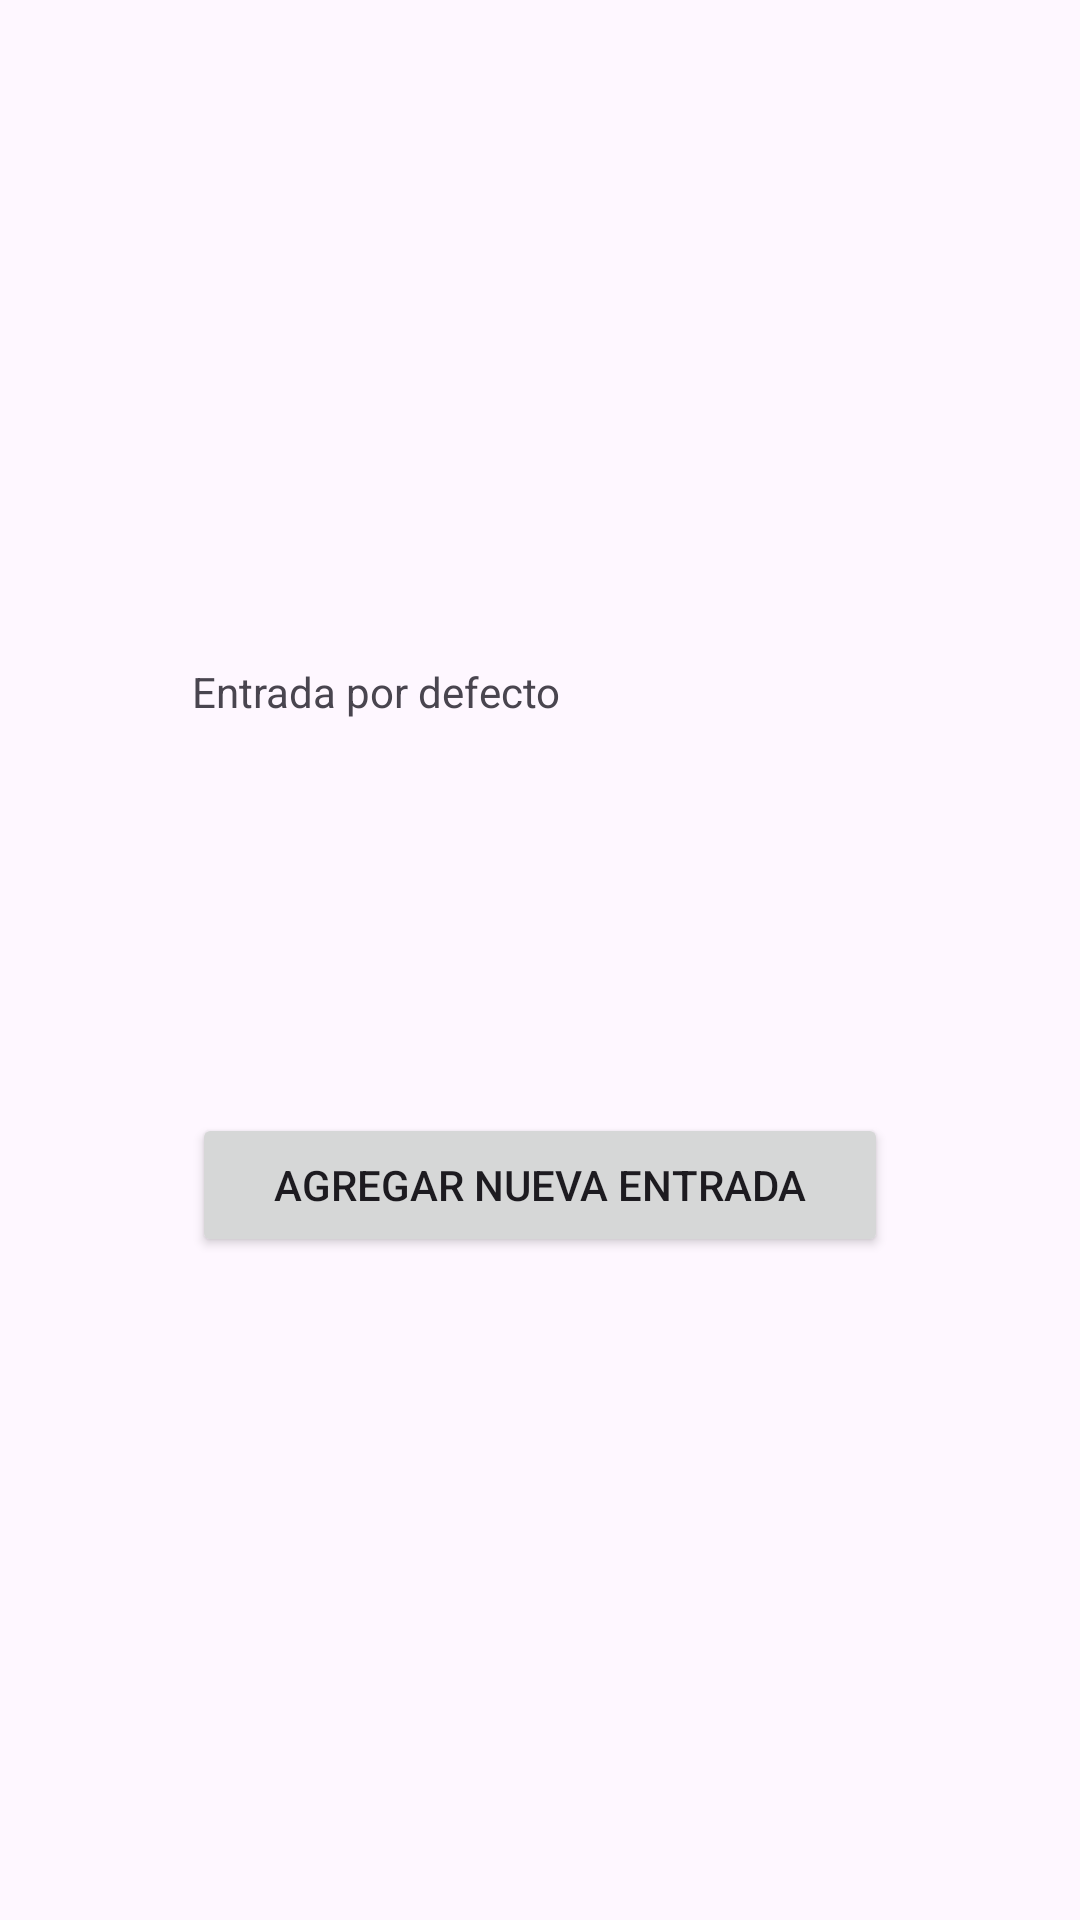

Android layout source for this screen:
<!-- AndroidManifest.xml: application theme Theme._262am_lessons_bv -->
<!-- res/layout/activity_main.xml -->
<?xml version="1.0" encoding="utf-8"?>
<androidx.constraintlayout.widget.ConstraintLayout xmlns:android="http://schemas.android.com/apk/res/android"
    xmlns:app="http://schemas.android.com/apk/res-auto"
    xmlns:tools="http://schemas.android.com/tools"
    android:id="@+id/main"
    android:layout_width="match_parent"
    android:layout_height="match_parent"
    tools:context=".MainActivity">

    <LinearLayout
        android:layout_width="0dp"
        android:layout_height="wrap_content"
        android:layout_marginStart="64dp"
        android:layout_marginEnd="64dp"
        android:orientation="vertical"
        app:layout_constraintBottom_toBottomOf="parent"
        app:layout_constraintEnd_toEndOf="parent"
        app:layout_constraintStart_toStartOf="parent"
        app:layout_constraintTop_toTopOf="parent">

        <ScrollView
            android:layout_width="match_parent"
            android:layout_height="150dp">

            <LinearLayout
                android:id="@+id/container"
                android:layout_width="match_parent"
                android:layout_height="wrap_content"
                android:orientation="vertical">

                <TextView
                    android:id="@+id/textViewer"
                    android:layout_width="wrap_content"
                    android:layout_height="wrap_content"
                    android:text="@string/default_text" />

            </LinearLayout>
        </ScrollView>

        <Button
            android:id="@+id/button"
            android:layout_width="match_parent"
            android:layout_height="wrap_content"
            android:onClick="addNewEntry"
            android:text="@string/cta_text" />
    </LinearLayout>

</androidx.constraintlayout.widget.ConstraintLayout>
<!-- resources referenced by this layout -->
<resources>
  <string name="cta_text">Agregar nueva entrada</string>
  <string name="default_text">Entrada por defecto</string>
  <style name="Theme._262am_lessons_bv" parent="Base.Theme._262am_lessons_bv" />
  <style name="Base.Theme._262am_lessons_bv" parent="Theme.Material3.DayNight.NoActionBar">
          
          
      </style>
</resources>
